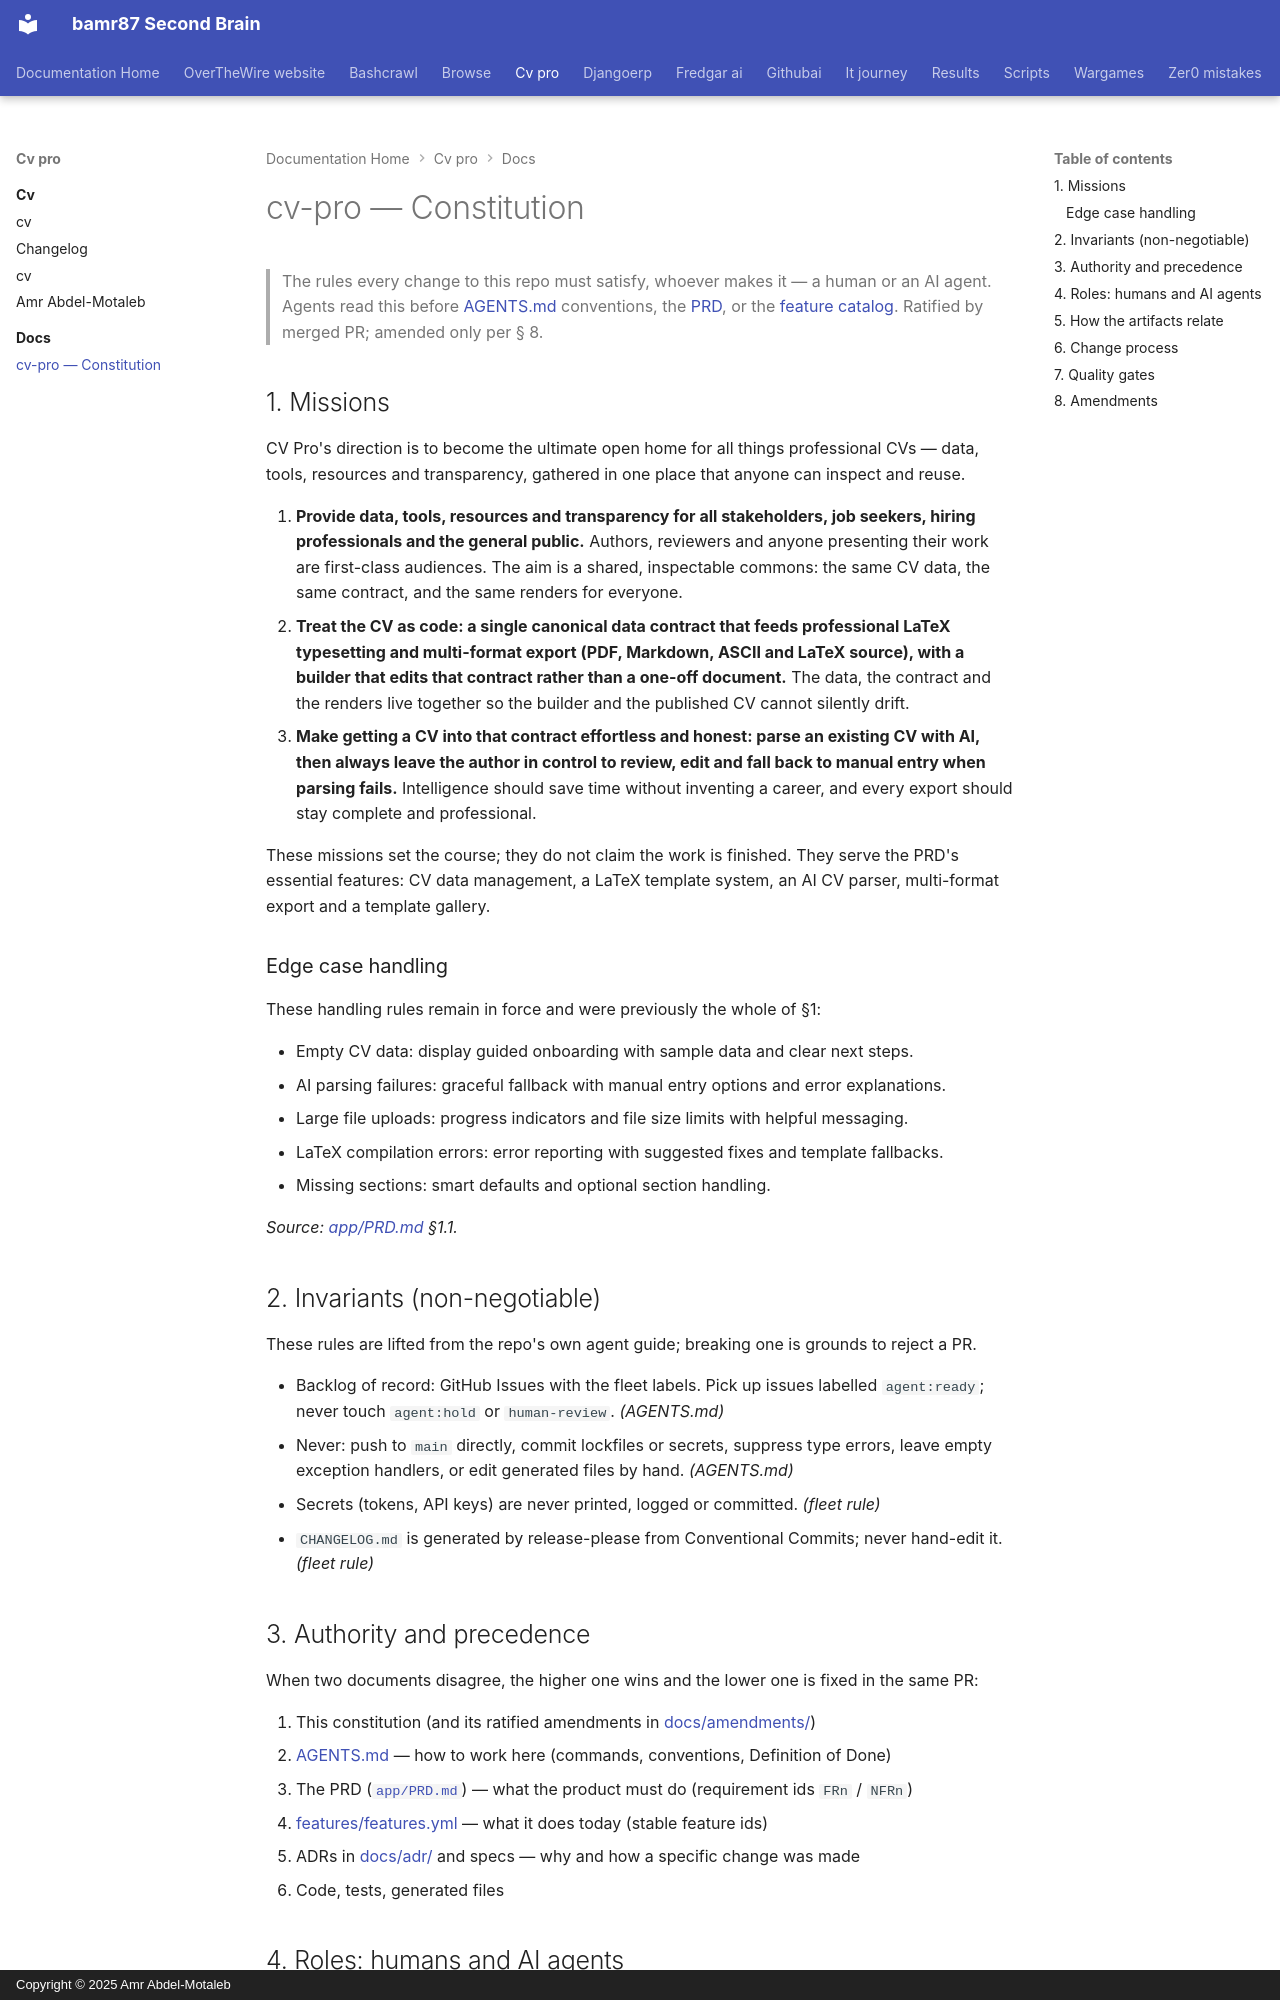

repository: bamr87/README · page: cv-pro/docs/constitution/index.html · generator: mkdocs · copyright: Copyright © 2025 Amr Abdel-Motaleb

---
source_file: docs/constitution.md
source_repo: bamr87/cv-pro
source_url: https://github.com/bamr87/cv-pro/blob/main/docs/constitution.md
title: cv-pro — Constitution
---
# cv-pro — Constitution

> The rules every change to this repo must satisfy, whoever makes it — a human or an AI agent.
> Agents read this before [AGENTS.md](../AGENTS.md) conventions, the [PRD](../PRD.md), or the
> [feature catalog](../features/features.yml). Ratified by merged PR; amended only per § 8.

## 1. Missions

CV Pro's direction is to become the ultimate open home for all things professional CVs — data, tools, resources and transparency, gathered in one place that anyone can inspect and reuse.

1. **Provide data, tools, resources and transparency for all stakeholders, job seekers, hiring professionals and the general public.** Authors, reviewers and anyone presenting their work are first-class audiences. The aim is a shared, inspectable commons: the same CV data, the same contract, and the same renders for everyone.
2. **Treat the CV as code: a single canonical data contract that feeds professional LaTeX typesetting and multi-format export (PDF, Markdown, ASCII and LaTeX source), with a builder that edits that contract rather than a one-off document.** The data, the contract and the renders live together so the builder and the published CV cannot silently drift.
3. **Make getting a CV into that contract effortless and honest: parse an existing CV with AI, then always leave the author in control to review, edit and fall back to manual entry when parsing fails.** Intelligence should save time without inventing a career, and every export should stay complete and professional.

These missions set the course; they do not claim the work is finished. They serve the PRD's essential features: CV data management, a LaTeX template system, an AI CV parser, multi-format export and a template gallery.

### Edge case handling

These handling rules remain in force and were previously the whole of §1:

- Empty CV data: display guided onboarding with sample data and clear next steps.
- AI parsing failures: graceful fallback with manual entry options and error explanations.
- Large file uploads: progress indicators and file size limits with helpful messaging.
- LaTeX compilation errors: error reporting with suggested fixes and template fallbacks.
- Missing sections: smart defaults and optional section handling.

_Source: [app/PRD.md](../app/PRD.md) §1.1._

## 2. Invariants (non-negotiable)

These rules are lifted from the repo's own agent guide; breaking one is grounds to reject a PR.

- Backlog of record: GitHub Issues with the fleet labels. Pick up issues labelled `agent:ready`; never touch `agent:hold` or `human-review`. _(AGENTS.md)_
- Never: push to `main` directly, commit lockfiles or secrets, suppress type errors, leave empty exception handlers, or edit generated files by hand. _(AGENTS.md)_
- Secrets (tokens, API keys) are never printed, logged or committed. _(fleet rule)_
- `CHANGELOG.md` is generated by release-please from Conventional Commits; never hand-edit it. _(fleet rule)_
